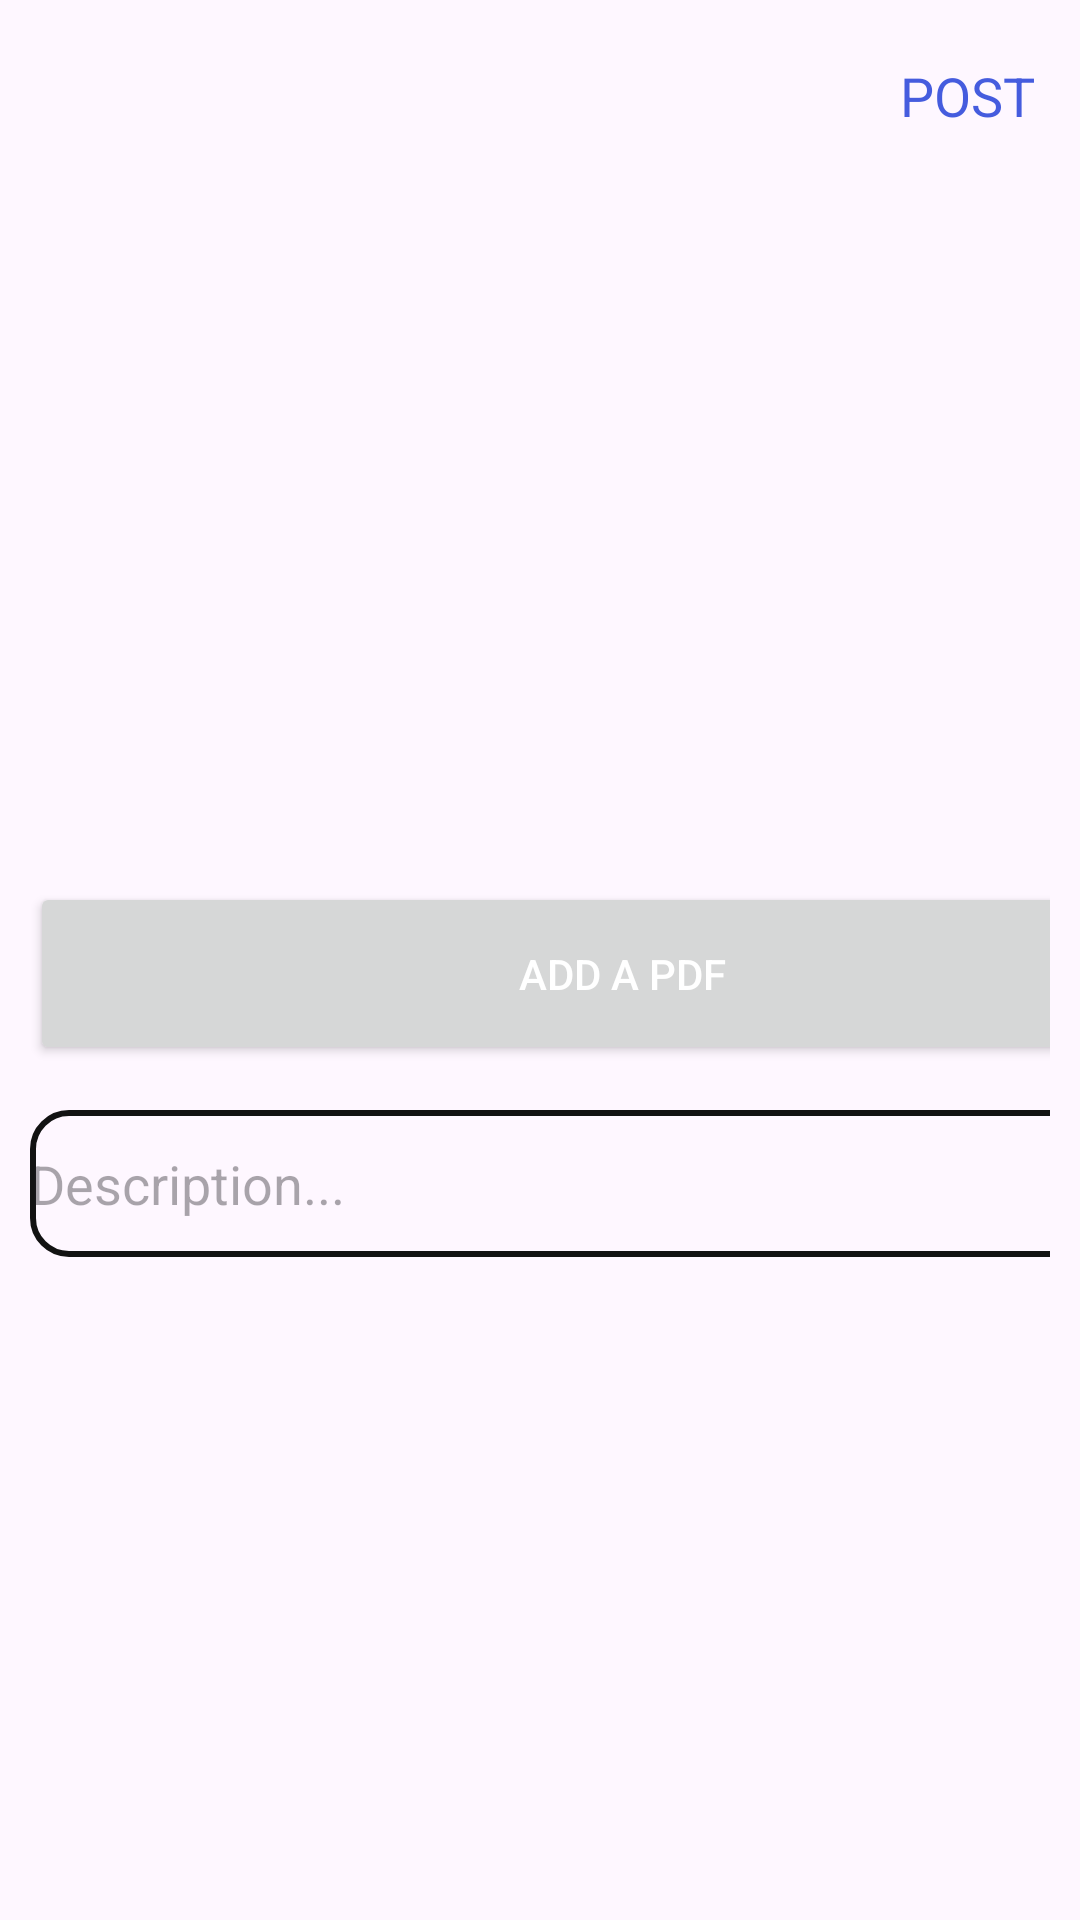

Produce the Android XML layout that renders to this screen, including the resource entries it uses.
<!-- AndroidManifest.xml: application theme Theme.FirebaseDemo -->
<!-- res/layout/activity_post.xml -->
<?xml version="1.0" encoding="utf-8"?>
<LinearLayout xmlns:android="http://schemas.android.com/apk/res/android"
    xmlns:tools="http://schemas.android.com/tools"
    android:layout_width="match_parent"
    android:layout_height="match_parent"
    android:orientation="vertical"
    tools:context=".PostActivity">

    
    <com.google.android.material.appbar.AppBarLayout
        android:id="@+id/bar"
        android:layout_width="match_parent"
        android:layout_height="wrap_content"
        android:background="?android:attr/windowBackground">

        <androidx.appcompat.widget.Toolbar
            android:id="@+id/toolbar"
            android:layout_width="match_parent"
            android:layout_height="wrap_content"
            android:background="?android:attr/windowBackground">

            
            <RelativeLayout
                android:layout_width="match_parent"
                android:layout_height="wrap_content">

                <ImageView
                    android:id="@+id/close"
                    android:layout_width="wrap_content"
                    android:layout_height="wrap_content"
                    android:layout_alignParentStart="true"
                    android:src="@drawable/ic_close" />

                
                <TextView
                    android:id="@+id/post"
                    android:layout_width="wrap_content"
                    android:layout_height="wrap_content"
                    android:layout_alignParentEnd="true"
                    android:layout_centerVertical="true"
                    android:layout_marginRight="15dp"
                    android:text="POST"
                    android:textColor="@color/colorPrimary"
                    android:textSize="18sp" />

            </RelativeLayout>
        </androidx.appcompat.widget.Toolbar>
    </com.google.android.material.appbar.AppBarLayout>

    <LinearLayout
        android:layout_width="match_parent"
        android:layout_height="wrap_content"
        android:orientation="vertical"
        android:padding="10dp">

        
        <ImageView
            android:id="@+id/image_added"
            android:layout_width="match_parent"
            android:layout_height="200dp"
            android:layout_gravity="center"
            android:scaleType="centerInside"
            android:src="@drawable/ic_add" />

        
        <Button
            android:id="@+id/select_file"
            android:layout_width="395dp"
            android:layout_height="61dp"
            android:textColor="@color/colorWhite"
            android:layout_marginTop="20dp"
            android:text="Add a pdf" />

        
        <EditText
            android:id="@+id/description"
            android:layout_width="391dp"
            android:layout_height="49dp"
            android:layout_marginTop="15dp"
            android:background="@drawable/edittext_background"
            android:hint="Description..."
            android:maxLines="5" />
    </LinearLayout>
</LinearLayout>
<!-- resources referenced by this layout -->
<resources>
  <color name="colorPrimary">#455cde</color>
  <color name="colorWhite">#ffffff</color>
          //Intro
  <!-- drawable edittext_background (drawable) -->
  <?xml version="1.0" encoding="utf-8"?>
  <layer-list xmlns:android="http://schemas.android.com/apk/res/android">
  <item>
      <shape android:shape="rectangle">
          <corners android:radius="12dp"/>
          <stroke android:width="2dp" android:color="#121212"/>
      </shape>
  </item>
  </layer-list>
  <style name="Theme.FirebaseDemo" parent="Base.Theme.FirebaseDemo" />
  <style name="Base.Theme.FirebaseDemo" parent="Theme.Material3.DayNight.NoActionBar">
          <item name="colorPrimary">@color/white</item>
          <item name="android:windowIsTranslucent">true</item>
          <item name="colorPrimaryVariant">@color/white</item>
          <item name="colorOnPrimary">@color/white</item>
          
          <item name="colorSecondary">@color/teal_200</item>
          <item name="colorSecondaryVariant">@color/teal_700</item>
          <item name="colorOnSecondary">@color/black</item>
          
          <item name="android:statusBarColor" tools:targetApi="21">?attr/colorPrimaryVariant</item>
      </style>
  <color name="white">#455cde</color>
  <color name="teal_200">#FF03DAC5</color>
  <color name="teal_700">#FF018786</color>
  <color name="black">#FF000000</color>
</resources>
